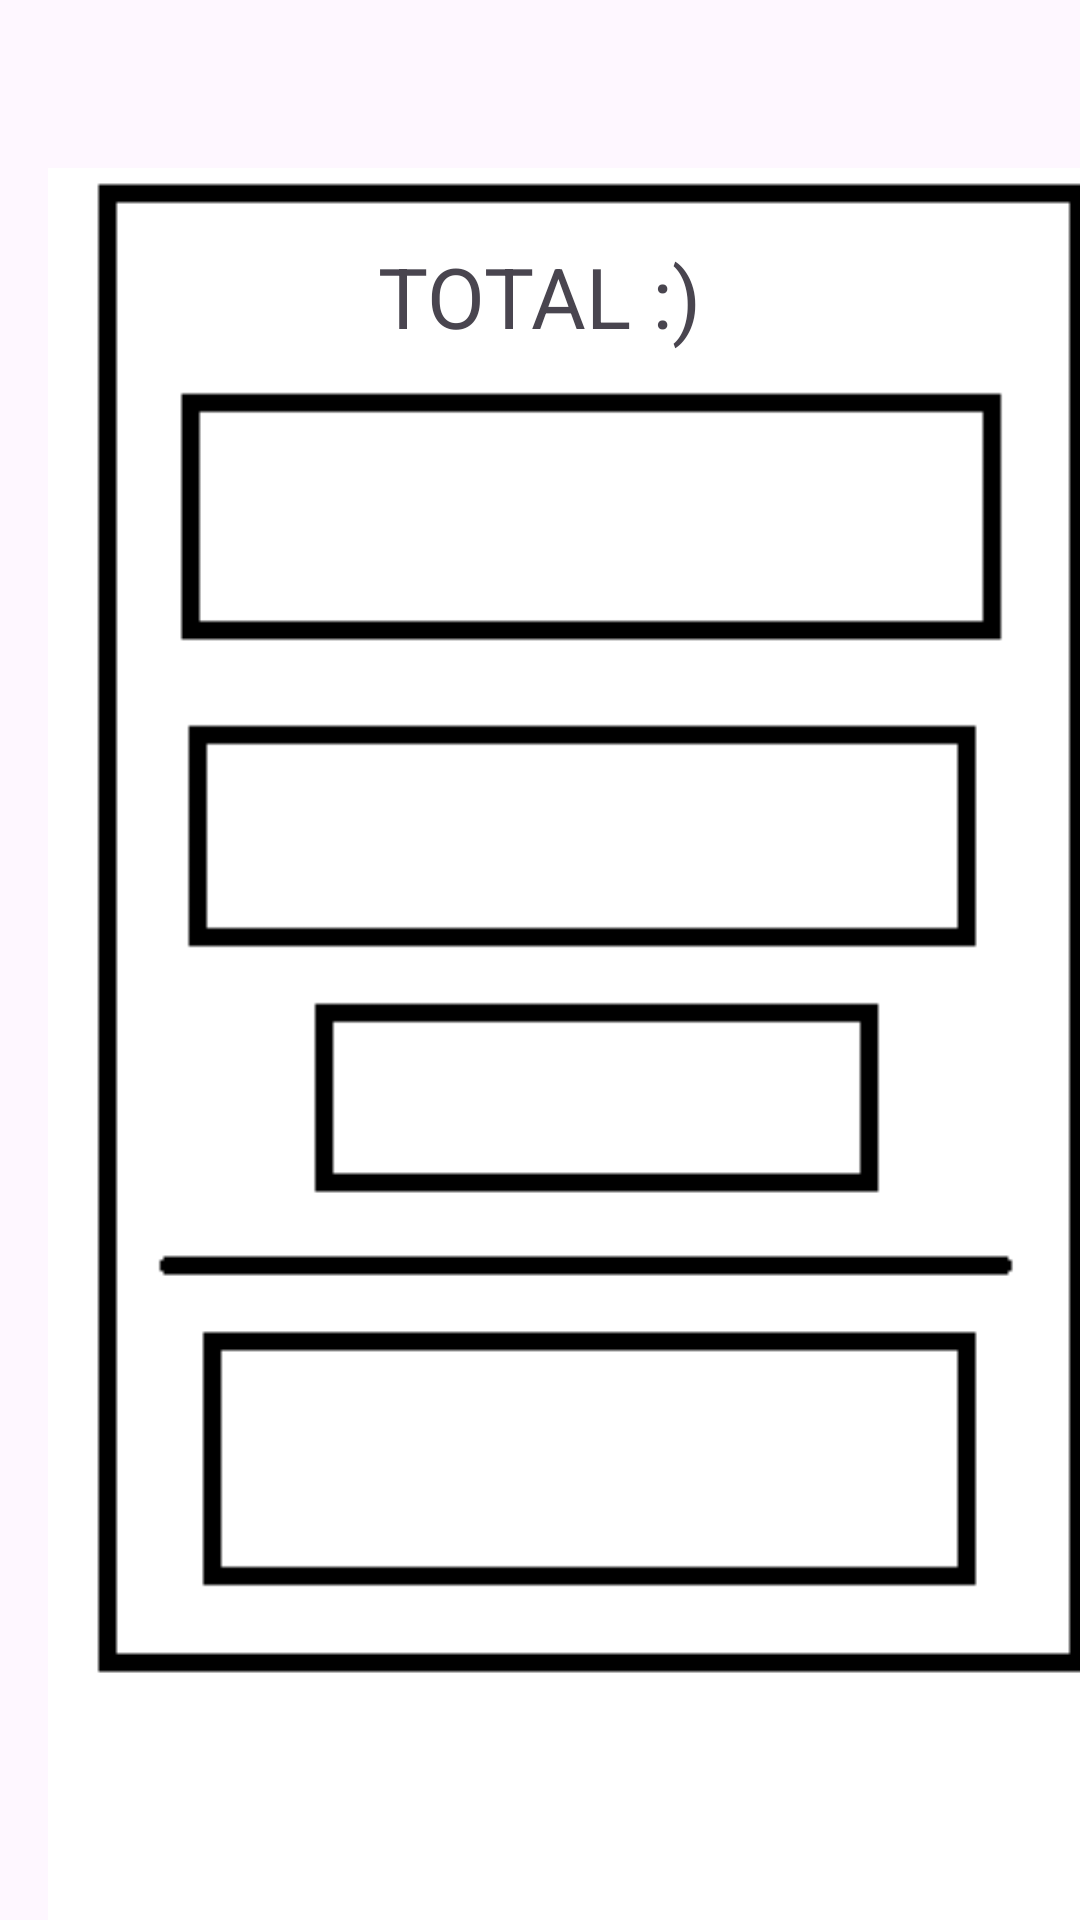

Produce the Android XML layout that renders to this screen, including the resource entries it uses.
<!-- AndroidManifest.xml: application theme Theme.PlatsVMi_livedata_i_sharedVM -->
<!-- res/layout/fragment_total.xml -->
<?xml version="1.0" encoding="utf-8"?>
<layout xmlns:android="http://schemas.android.com/apk/res/android"
    xmlns:app="http://schemas.android.com/apk/res-auto"
    xmlns:tools="http://schemas.android.com/tools">

    <androidx.constraintlayout.widget.ConstraintLayout
        android:id="@+id/viewContainer"
        android:layout_width="match_parent"
        android:layout_height="match_parent"
        tools:context=".TotalFragment">

        

        

        <ImageView
            android:id="@+id/imageView"
            android:layout_width="373dp"
            android:layout_height="590dp"
            android:layout_marginStart="16dp"
            android:layout_marginTop="56dp"
            android:scaleType="centerCrop"
            app:layout_constraintStart_toStartOf="parent"
            app:layout_constraintTop_toTopOf="parent"
            app:srcCompat="@drawable/factura_png_fondo"
            tools:ignore="MissingConstraints" />

        <TextView
            android:id="@+id/textView"
            android:layout_width="298dp"
            android:layout_height="41dp"
            android:layout_marginTop="80dp"
            android:text="TOTAL :)"
            android:textAlignment="center"
            android:textSize="28dp"
            app:layout_constraintEnd_toEndOf="parent"
            app:layout_constraintHorizontal_bias="0.495"
            app:layout_constraintStart_toStartOf="parent"
            app:layout_constraintTop_toTopOf="parent" />

        <TextView
            android:id="@+id/PrimerPlatFinal"
            android:layout_width="264dp"
            android:layout_height="55dp"
            android:layout_marginTop="24dp"
            android:text=""
            android:textAlignment="center"
            android:textSize="18dp"
            app:layout_constraintEnd_toEndOf="parent"
            app:layout_constraintHorizontal_bias="0.496"
            app:layout_constraintStart_toStartOf="parent"
            app:layout_constraintTop_toBottomOf="@+id/textView" />

        <TextView
            android:id="@+id/SegonPlat"
            android:layout_width="213dp"
            android:layout_height="72dp"
            android:layout_marginTop="124dp"
            android:text=""
            android:textAlignment="center"
            android:textSize="18dp"
            app:layout_constraintEnd_toEndOf="parent"
            app:layout_constraintStart_toStartOf="parent"
            app:layout_constraintTop_toBottomOf="@+id/textView" />

        <TextView
            android:id="@+id/textTotal"
            android:layout_width="178dp"
            android:layout_height="53dp"
            android:layout_marginTop="216dp"
            android:text=" "
            android:textAlignment="center"
            android:textSize="18dp"
            app:layout_constraintEnd_toEndOf="parent"
            app:layout_constraintHorizontal_bias="0.459"
            app:layout_constraintStart_toStartOf="parent"
            app:layout_constraintTop_toBottomOf="@+id/textView" />

        <TextView
            android:id="@+id/textTotalDesconte"
            android:layout_width="230dp"
            android:layout_height="77dp"
            android:layout_marginTop="60dp"
            android:text=" "
            android:textAlignment="center"
            android:textSize="18dp"
            app:layout_constraintEnd_toEndOf="parent"
            app:layout_constraintHorizontal_bias="0.453"
            app:layout_constraintStart_toStartOf="parent"
            app:layout_constraintTop_toBottomOf="@+id/textTotal" />

    </androidx.constraintlayout.widget.ConstraintLayout>
</layout>
<!-- resources referenced by this layout -->
<resources>
  <!-- drawable factura_png_fondo: png bitmap (drawable, 2022 bytes) -->
  <style name="Theme.PlatsVMi_livedata_i_sharedVM" parent="Base.Theme.PlatsVMi_livedata_i_sharedVM" />
  <style name="Base.Theme.PlatsVMi_livedata_i_sharedVM" parent="Theme.Material3.DayNight.NoActionBar">
          
          
      </style>
</resources>
